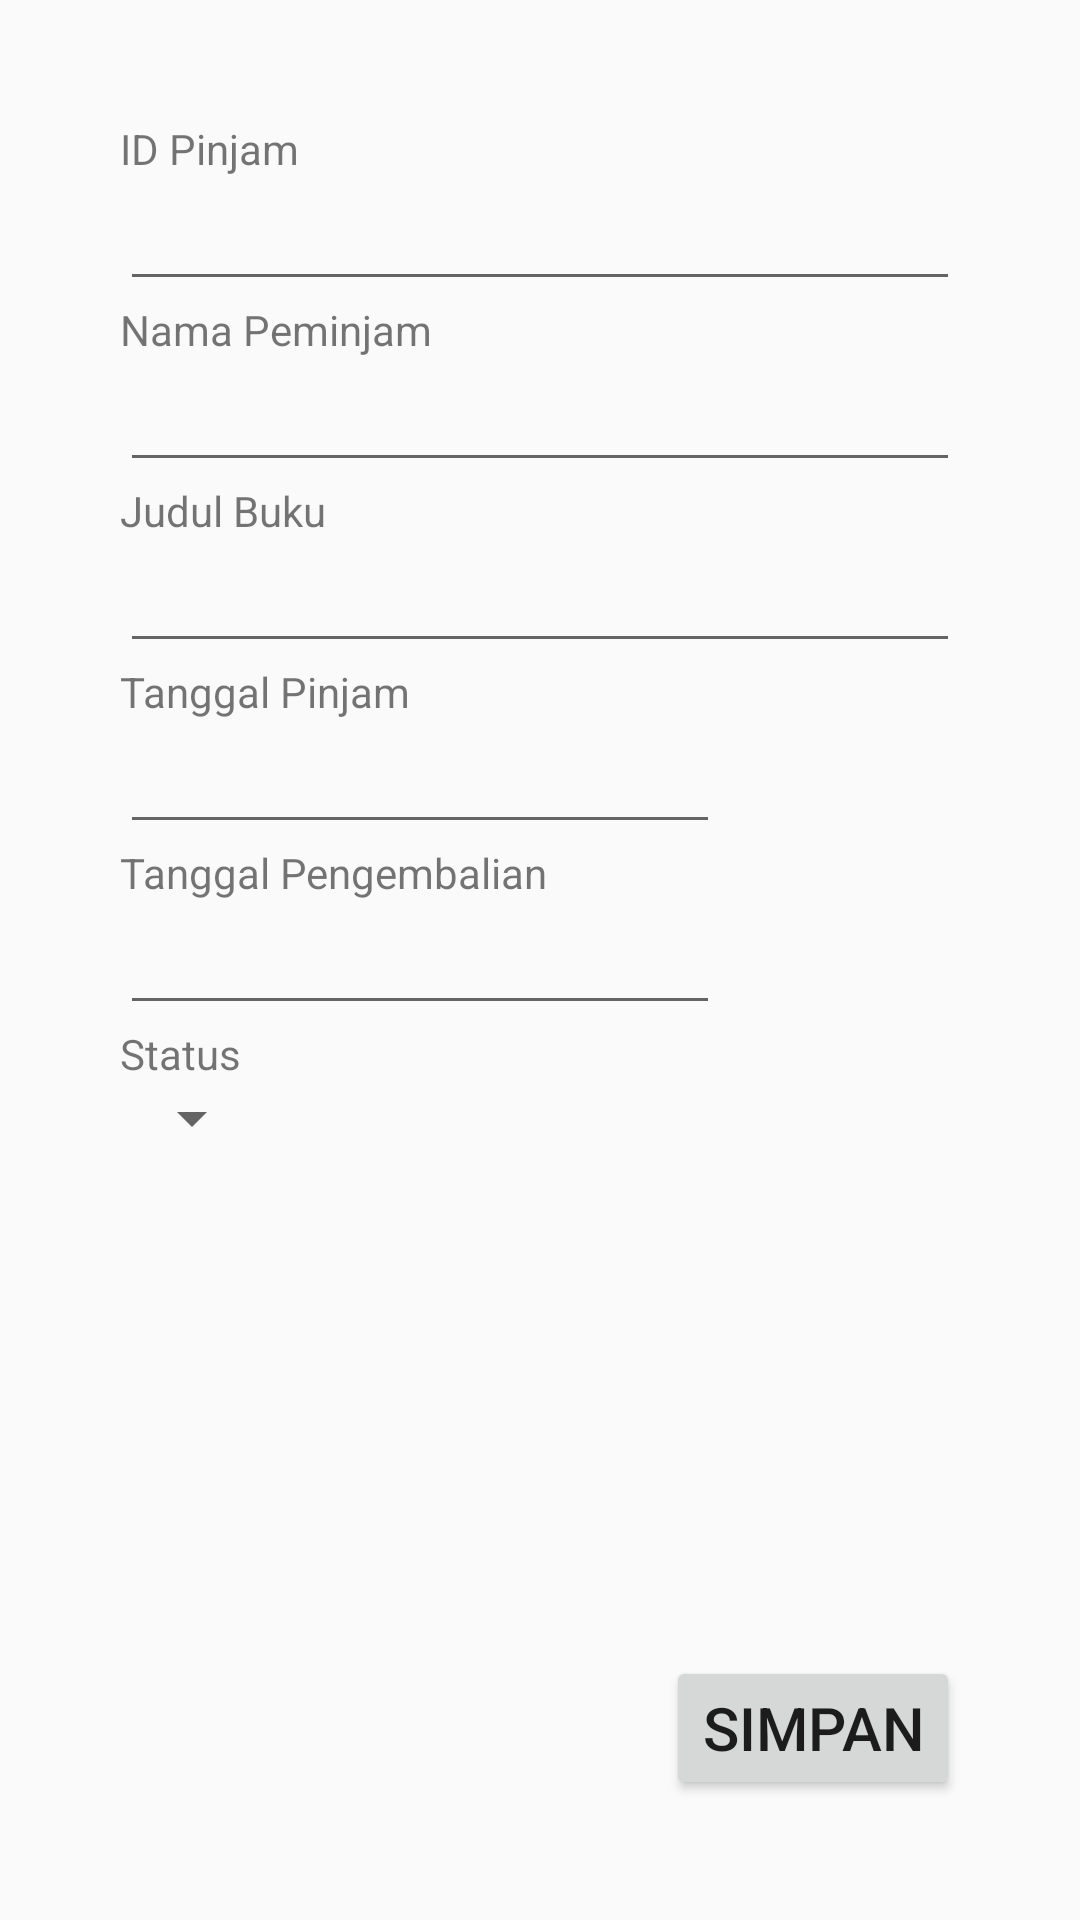

Produce the Android XML layout that renders to this screen, including the resource entries it uses.
<!-- AndroidManifest.xml: application theme Theme.SistemInformasiPerpustakaan -->
<!-- res/layout/activity_input_pinjaman.xml -->
<?xml version="1.0" encoding="utf-8"?>
<RelativeLayout
    xmlns:android="http://schemas.android.com/apk/res/android"
    xmlns:app="http://schemas.android.com/apk/res-auto"
    xmlns:tools="http://schemas.android.com/tools"
    android:layout_width="match_parent"
    android:padding="40dp"
    android:layout_height="match_parent"
    tools:context=".ActivityInput">

    <TextView
        android:id="@+id/textView1"
        android:layout_width="wrap_content"
        android:layout_height="wrap_content"
        android:layout_alignParentTop="true"
        android:layout_alignParentLeft="true"
        android:text="ID Pinjam"/>

    <EditText
        android:id="@+id/etPinjaman1"
        android:layout_width="match_parent"
        android:layout_height="wrap_content"
        android:layout_below="@+id/textView1"
        android:inputType="text"
        />

    <TextView
        android:id="@+id/textView2"
        android:layout_width="match_parent"
        android:layout_height="wrap_content"
        android:layout_alignLeft="@+id/editText1"
        android:layout_below="@+id/etPinjaman1"
        android:text="Nama Peminjam"/>

    <EditText
        android:id="@+id/etPinjaman2"
        android:layout_width="match_parent"
        android:layout_height="wrap_content"
        android:layout_below="@+id/textView2"
        android:inputType="text"
        />

    <TextView
        android:id="@+id/textView3"
        android:layout_width="match_parent"
        android:layout_height="wrap_content"
        android:layout_alignLeft="@+id/etPinjaman2"
        android:layout_below="@+id/etPinjaman2"
        android:text="Judul Buku"/>

    <EditText
        android:id="@+id/etPinjaman3"
        android:layout_width="match_parent"
        android:layout_height="wrap_content"
        android:layout_below="@+id/textView3"
        android:inputType="text"
        />

    <TextView
        android:id="@+id/txtViewPinjaman4"
        android:layout_width="match_parent"
        android:layout_height="wrap_content"
        android:layout_alignLeft="@+id/etPinjaman3"
        android:layout_below="@+id/etPinjaman3"
        android:text="Tanggal Pinjam"/>

    <EditText
        android:id="@+id/etPinjaman4"
        android:layout_width="200dp"
        android:layout_height="wrap_content"
        android:layout_below="@+id/txtViewPinjaman4"
        android:inputType="text"
        />
    <Button
        android:id="@+id/btnTanggal1"
        android:layout_width="45dp"
        android:layout_height="45dp"
        android:layout_below="@+id/txtViewPinjaman4"
        android:layout_toRightOf="@+id/etPinjaman4"
        android:background="@drawable/ic_baseline_calendar_today_24"/>

    <TextView
        android:id="@+id/txtViewPinjaman5"
        android:layout_width="match_parent"
        android:layout_height="wrap_content"
        android:layout_alignLeft="@+id/editText4"
        android:layout_below="@+id/etPinjaman4"
        android:text="Tanggal Pengembalian"/>

    <EditText
        android:id="@+id/etPinjaman5"
        android:layout_width="200dp"
        android:layout_height="wrap_content"
        android:layout_below="@+id/txtViewPinjaman5"
        android:inputType="text"
        />
    <Button
        android:id="@+id/btnTanggal2"
        android:layout_width="45dp"
        android:layout_height="45dp"
        android:layout_below="@+id/txtViewPinjaman5"
        android:layout_toRightOf="@+id/etPinjaman5"
        android:background="@drawable/ic_baseline_calendar_today_24"/>

    <TextView
        android:id="@+id/textView6"
        android:layout_width="match_parent"
        android:layout_height="wrap_content"
        android:layout_alignLeft="@+id/etPinjaman5"
        android:layout_below="@+id/etPinjaman5"
        android:text="Status"/>

    <Spinner
        android:id="@+id/spinner1"
        android:layout_width="wrap_content"
        android:layout_height="wrap_content"
        android:layout_below="@+id/textView6"
        android:inputType="text"/>

    <Button
        android:id="@+id/btnSimpanPinjaman"
        android:layout_width="wrap_content"
        android:layout_height="wrap_content"
        android:layout_alignRight="@id/etPinjaman3"
        android:layout_alignParentBottom="true"
        android:text="Simpan"
        android:textSize="20dp"/>




</RelativeLayout>
<!-- resources referenced by this layout -->
<resources>
  <style name="Theme.SistemInformasiPerpustakaan" parent="Theme.AppCompat.Light.DarkActionBar">
          
          <item name="colorPrimary">@color/purple_500</item>
          <item name="colorPrimaryVariant">@color/purple_700</item>
          <item name="colorOnPrimary">@color/white</item>
          
          <item name="colorSecondary">@color/teal_200</item>
          <item name="colorSecondaryVariant">@color/teal_700</item>
          <item name="colorOnSecondary">@color/black</item>
          
          <item name="android:statusBarColor" tools:targetApi="l">?attr/colorPrimaryVariant</item>
          
      </style>
  <!-- not gathered from this repository: default colours our renderer supplied (Android Studio template values) -->
  <color name="purple_500">#FF6200EE</color>
  <color name="purple_700">#FF3700B3</color>
  <color name="teal_200">#FF03DAC5</color>
  <color name="teal_700">#FF018786</color>
  <color name="black">#FF000000</color>
  <color name="white">#FFFFFFFF</color>
</resources>
